Run: headless pygame with SDL's dummy video driver; simulated clock (each Clock.tick advances the game by its frame time, no real sleeping); random seed 0; keys injected as events and as key.get_pressed() state; mouse plan: one left click at the window centre at the start of phase 2, then a move to the lower-right quarter at the start of phase 3.
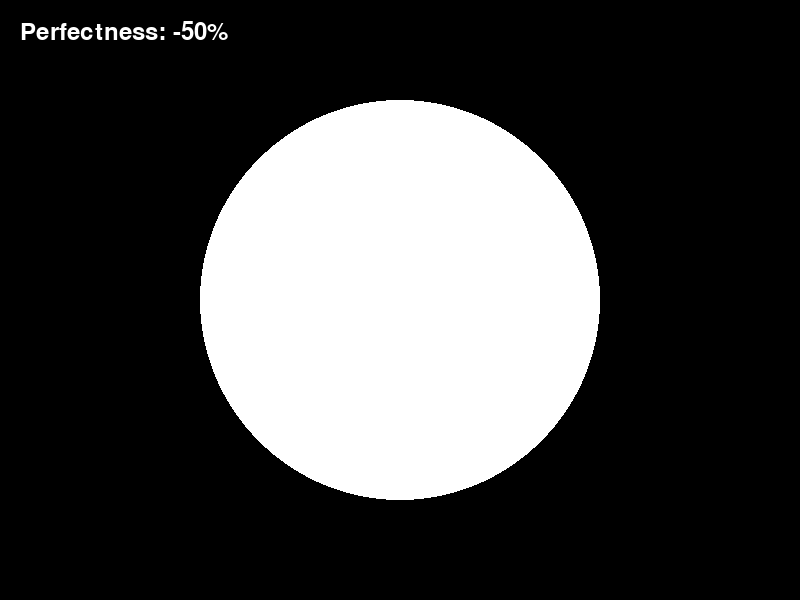
Frame 1 of 4 · flips 1–60 · no input
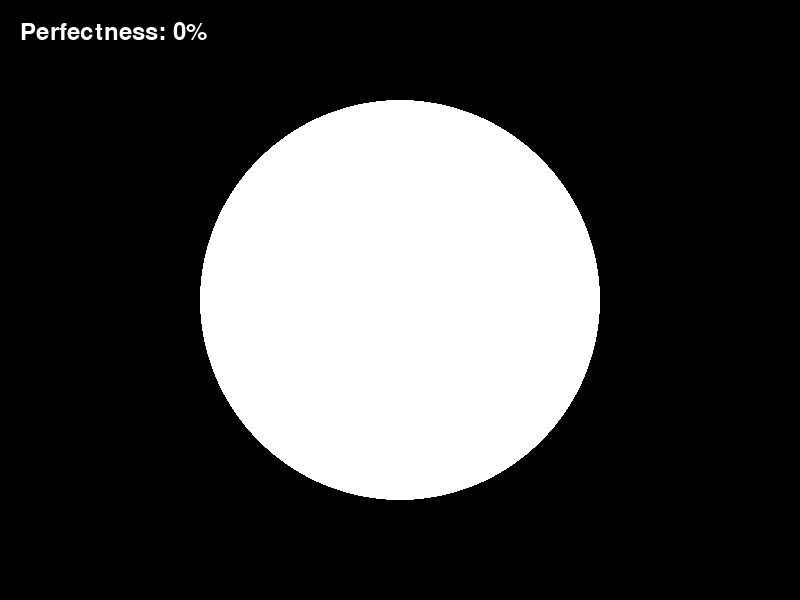
Frame 2 of 4 · flips 61–180 · clicked the window centre · tapped SPACE, RETURN · held RIGHT (→), D
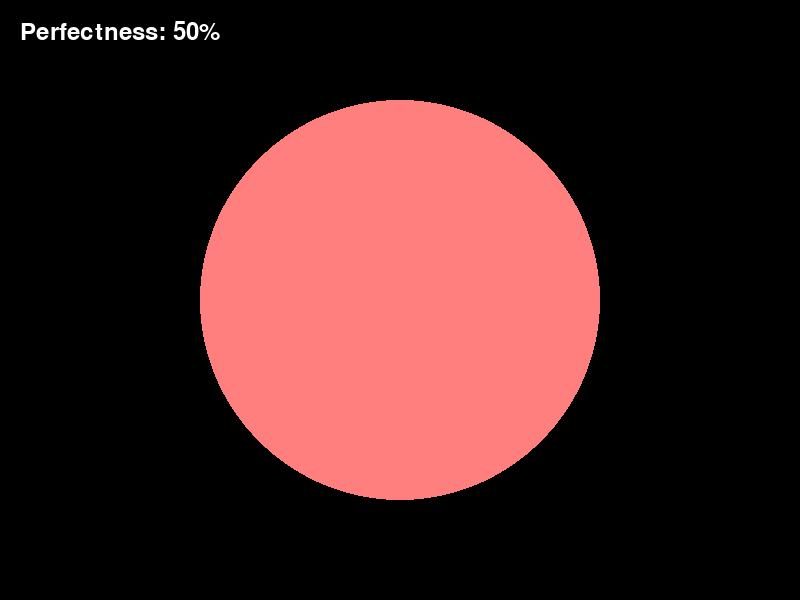
Frame 3 of 4 · flips 181–300 · moved the mouse to the lower-right quarter · held DOWN (↓), S
Frame 4 of 4 · flips 301–420 · held LEFT (←), A, UP (↑), W · screen unchanged from frame 3, image omitted

The pygame program that drew these frames:

import pygame
import math


pygame.init()

width = 800
height = 600

BLACK = (0, 0, 0)
WHITE = (255, 255, 255)
RED = (255, 0, 0)

screen = pygame.display.set_mode((width, height))
pygame.display.set_caption("Perfect Circle Game")

circle_x = width // 2
circle_y = height // 2
radius = 200

error_distance = 20
error_speed = 2

percentage = 100

running = True
while running:
    for event in pygame.event.get():
        if event.type == pygame.QUIT:
            running = False

    screen.fill(BLACK)

    mouse_x, mouse_y = pygame.mouse.get_pos()

    distance = math.sqrt((mouse_x - circle_x) ** 2 + (mouse_y - circle_y) ** 2)

    percentage = int((1 - abs(distance - radius) / radius) * 100)

    if distance < radius - error_distance or distance > radius + error_distance:
        pygame.draw.circle(screen, RED, (circle_x, circle_y), radius, 3)
    else:
        pygame.draw.circle(screen, WHITE, (circle_x, circle_y), radius, 3)

    color = (255, int(255 * (100 - percentage) / 100), int(255 * (100 - percentage) / 100))
    color = tuple(max(0, min(255, c)) for c in color)
    pygame.draw.circle(screen, color, (circle_x, circle_y), radius)

    font = pygame.font.Font(None, 36)
    text = font.render(f"Perfectness: {percentage}%", True, WHITE)
    screen.blit(text, (20, 20))

    pygame.display.flip()

pygame.quit()
